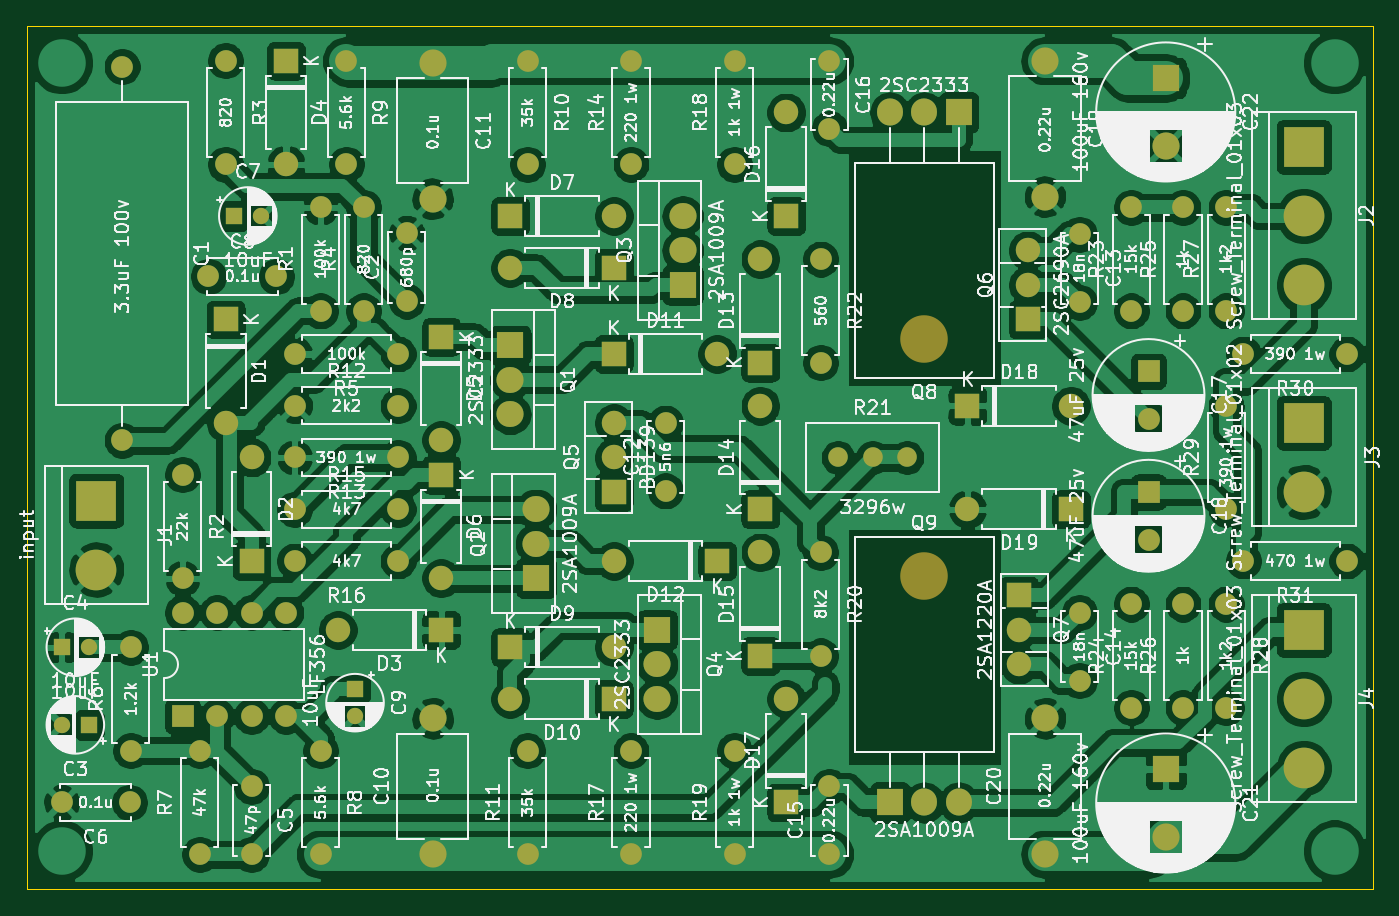
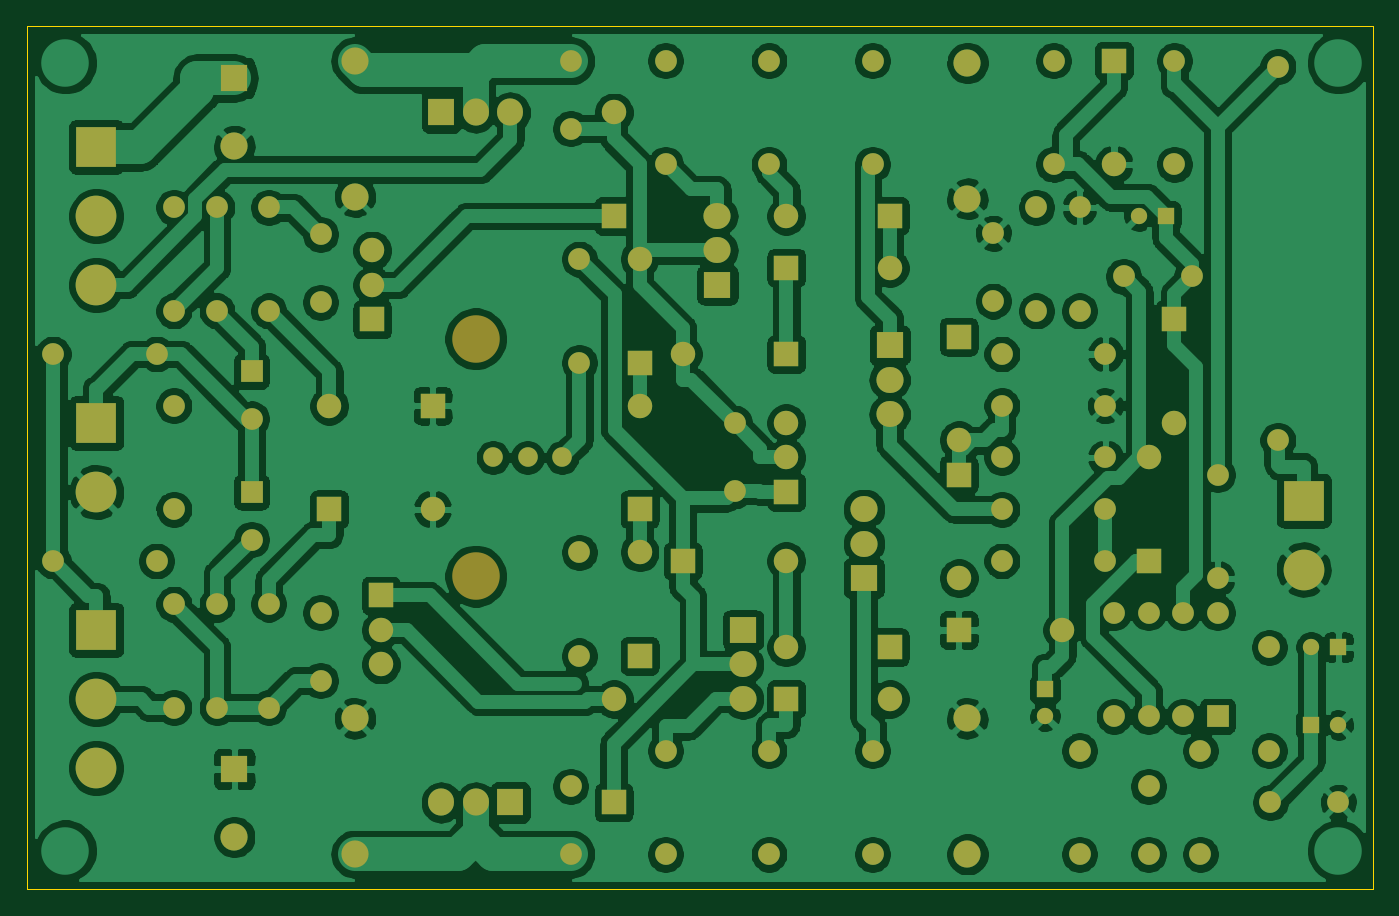
Circuit board: 9 layer files. Board 99.1 x 63.5 mm.
- bottom_copper: amp1000-B_Cu.gbr (332209 bytes)
- bottom_mask: amp1000-B_Mask.gbr (8563 bytes)
- paste: amp1000-B_Paste.gbr (473 bytes)
- bottom_silk: amp1000-B_SilkS.gbr (474 bytes)
- outline: amp1000-Edge_Cuts.gbr (714 bytes)
- top_copper: amp1000-F_Cu.gbr (336194 bytes)
- top_mask: amp1000-F_Mask.gbr (8563 bytes)
- paste: amp1000-F_Paste.gbr (473 bytes)
- top_silk: amp1000-F_SilkS.gbr (276603 bytes)

=== bottom_copper: amp1000-B_Cu.gbr (332209 bytes, source omitted) ===
=== bottom_mask: amp1000-B_Mask.gbr (8563 bytes, source omitted) ===
=== paste: amp1000-B_Paste.gbr ===
%TF.GenerationSoftware,KiCad,Pcbnew,(5.1.9)-1*%
%TF.CreationDate,2021-06-08T03:56:04-03:00*%
%TF.ProjectId,amp1000,616d7031-3030-4302-9e6b-696361645f70,rev?*%
%TF.SameCoordinates,Original*%
%TF.FileFunction,Paste,Bot*%
%TF.FilePolarity,Positive*%
%FSLAX46Y46*%
G04 Gerber Fmt 4.6, Leading zero omitted, Abs format (unit mm)*
G04 Created by KiCad (PCBNEW (5.1.9)-1) date 2021-06-08 03:56:04*
%MOMM*%
%LPD*%
G01*
G04 APERTURE LIST*
G04 APERTURE END LIST*
M02*

=== bottom_silk: amp1000-B_SilkS.gbr ===
%TF.GenerationSoftware,KiCad,Pcbnew,(5.1.9)-1*%
%TF.CreationDate,2021-06-08T03:56:04-03:00*%
%TF.ProjectId,amp1000,616d7031-3030-4302-9e6b-696361645f70,rev?*%
%TF.SameCoordinates,Original*%
%TF.FileFunction,Legend,Bot*%
%TF.FilePolarity,Positive*%
%FSLAX46Y46*%
G04 Gerber Fmt 4.6, Leading zero omitted, Abs format (unit mm)*
G04 Created by KiCad (PCBNEW (5.1.9)-1) date 2021-06-08 03:56:04*
%MOMM*%
%LPD*%
G01*
G04 APERTURE LIST*
G04 APERTURE END LIST*
M02*

=== outline: amp1000-Edge_Cuts.gbr ===
%TF.GenerationSoftware,KiCad,Pcbnew,(5.1.9)-1*%
%TF.CreationDate,2021-06-08T03:56:04-03:00*%
%TF.ProjectId,amp1000,616d7031-3030-4302-9e6b-696361645f70,rev?*%
%TF.SameCoordinates,Original*%
%TF.FileFunction,Profile,NP*%
%FSLAX46Y46*%
G04 Gerber Fmt 4.6, Leading zero omitted, Abs format (unit mm)*
G04 Created by KiCad (PCBNEW (5.1.9)-1) date 2021-06-08 03:56:04*
%MOMM*%
%LPD*%
G01*
G04 APERTURE LIST*
%TA.AperFunction,Profile*%
%ADD10C,0.050000*%
%TD*%
G04 APERTURE END LIST*
D10*
X179070000Y-128270000D02*
X80010000Y-128270000D01*
X179070000Y-64770000D02*
X179070000Y-128270000D01*
X80010000Y-64770000D02*
X179070000Y-64770000D01*
X80010000Y-128270000D02*
X80010000Y-64770000D01*
M02*

=== top_copper: amp1000-F_Cu.gbr (336194 bytes, source omitted) ===
=== top_mask: amp1000-F_Mask.gbr (8563 bytes, source omitted) ===
=== paste: amp1000-F_Paste.gbr ===
%TF.GenerationSoftware,KiCad,Pcbnew,(5.1.9)-1*%
%TF.CreationDate,2021-06-08T03:56:04-03:00*%
%TF.ProjectId,amp1000,616d7031-3030-4302-9e6b-696361645f70,rev?*%
%TF.SameCoordinates,Original*%
%TF.FileFunction,Paste,Top*%
%TF.FilePolarity,Positive*%
%FSLAX46Y46*%
G04 Gerber Fmt 4.6, Leading zero omitted, Abs format (unit mm)*
G04 Created by KiCad (PCBNEW (5.1.9)-1) date 2021-06-08 03:56:04*
%MOMM*%
%LPD*%
G01*
G04 APERTURE LIST*
G04 APERTURE END LIST*
M02*

=== top_silk: amp1000-F_SilkS.gbr (276603 bytes, source omitted) ===
